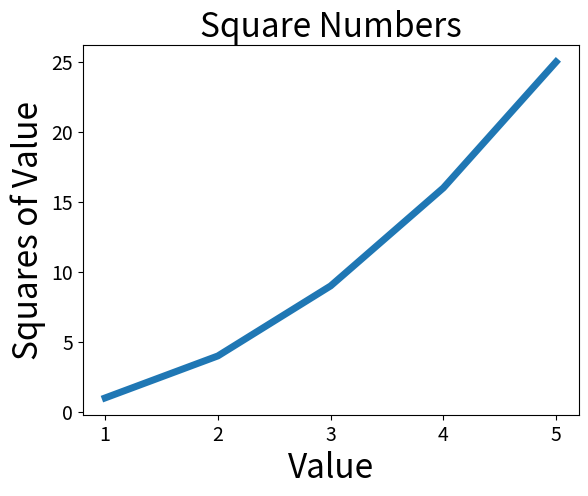

Reproduce this figure in Python.
import matplotlib.pyplot as plt

input_values = [1, 2, 3, 4, 5]
squares = [1, 4, 9, 16, 25]
plt.plot(input_values, squares, linewidth=5)

# Set chart title and label axes.
plt.title("Square Numbers", fontsize=24)
plt.xlabel("Value", fontsize=24)
plt.ylabel("Squares of Value", fontsize=24)

# Set size of tick labels.
plt.tick_params(axis='both', labelsize=14)

plt.show()